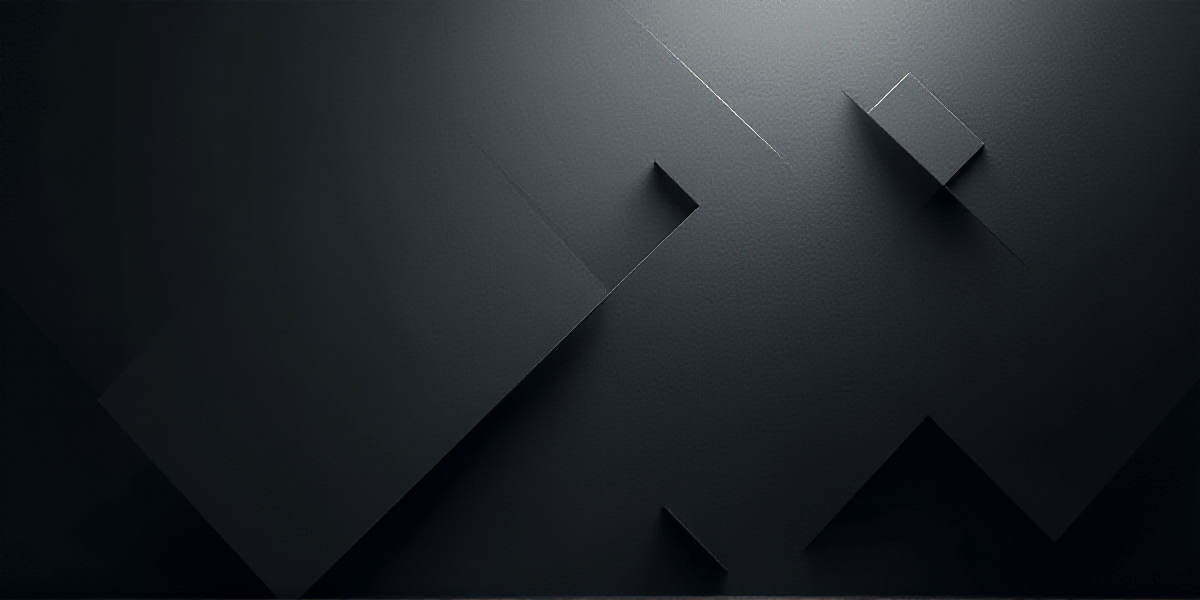
Generation parameters embedded in this image by AUTOMATIC1111 Stable Diffusion web UI or a fork of it (Forge, ...) (PNG 'parameters' text chunk):
gray abstract geometric shapes in the dark
Steps: 10, Sampler: Euler, Schedule type: Simple, CFG scale: 1, Distilled CFG Scale: 3.5, Seed: 822953387, Size: 1200x600, Model hash: c161224931, Model: flux1-dev-bnb-nf4, Version: f2.0.1v1.10.1-previous-250-g3589b57e